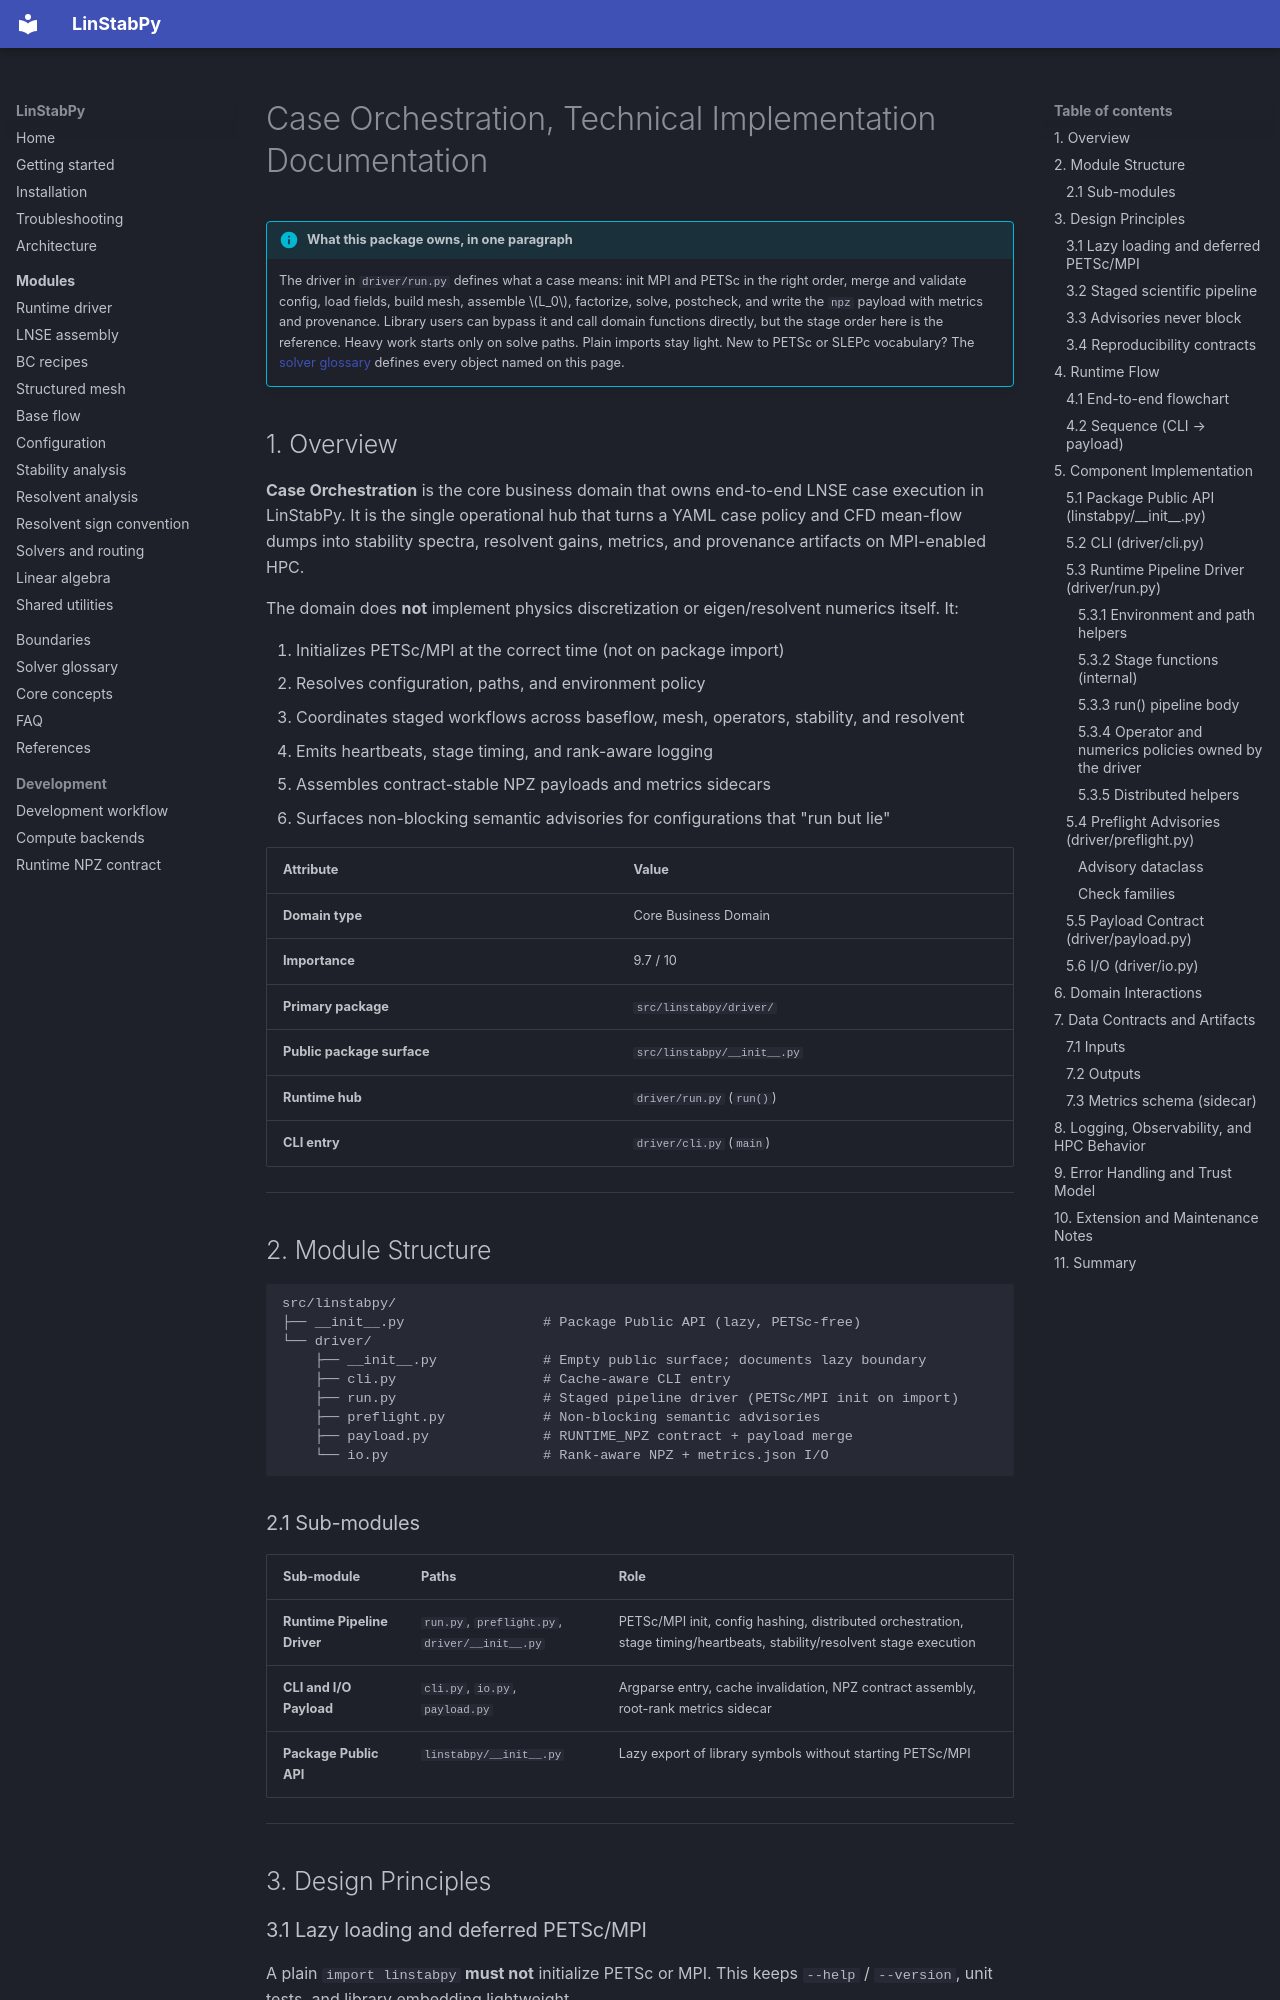

repository: openfluids/linstabpy · page: 4.Deep-Exploration/Case Orchestration/index.html · generator: mkdocs

# Case Orchestration, Technical Implementation Documentation

!!! info "What this package owns, in one paragraph"
    The driver in `driver/run.py` defines what a case means: init MPI and PETSc in the right order, merge and validate config, load fields, build mesh, assemble $L_0$, factorize, solve, postcheck, and write the `npz` payload with metrics and provenance. Library users can bypass it and call domain functions directly, but the stage order here is the reference. Heavy work starts only on solve paths. Plain imports stay light.
    New to PETSc or SLEPc vocabulary? The [solver glossary](../6.PETSc-SLEPc-Glossary.md) defines every object named on this page.


## 1. Overview

**Case Orchestration** is the core business domain that owns end-to-end LNSE case execution in LinStabPy. It is the single operational hub that turns a YAML case policy and CFD mean-flow dumps into stability spectra, resolvent gains, metrics, and provenance artifacts on MPI-enabled HPC.

The domain does **not** implement physics discretization or eigen/resolvent numerics itself. It:

1. Initializes PETSc/MPI at the correct time (not on package import)
2. Resolves configuration, paths, and environment policy
3. Coordinates staged workflows across baseflow, mesh, operators, stability, and resolvent
4. Emits heartbeats, stage timing, and rank-aware logging
5. Assembles contract-stable NPZ payloads and metrics sidecars
6. Surfaces non-blocking semantic advisories for configurations that "run but lie"

| Attribute | Value |
|-----------|--------|
| **Domain type** | Core Business Domain |
| **Importance** | 9.7 / 10 |
| **Primary package** | `src/linstabpy/driver/` |
| **Public package surface** | `src/linstabpy/__init__.py` |
| **Runtime hub** | `driver/run.py` (`run()`) |
| **CLI entry** | `driver/cli.py` (`main`) |

---

## 2. Module Structure

```
src/linstabpy/
├── __init__.py                 # Package Public API (lazy, PETSc-free)
└── driver/
    ├── __init__.py             # Empty public surface; documents lazy boundary
    ├── cli.py                  # Cache-aware CLI entry
    ├── run.py                  # Staged pipeline driver (PETSc/MPI init on import)
    ├── preflight.py            # Non-blocking semantic advisories
    ├── payload.py              # RUNTIME_NPZ contract + payload merge
    └── io.py                   # Rank-aware NPZ + metrics.json I/O
```

### 2.1 Sub-modules

| Sub-module | Paths | Role |
|------------|-------|------|
| **Runtime Pipeline Driver** | `run.py`, `preflight.py`, `driver/__init__.py` | PETSc/MPI init, config hashing, distributed orchestration, stage timing/heartbeats, stability/resolvent stage execution |
| **CLI and I/O Payload** | `cli.py`, `io.py`, `payload.py` | Argparse entry, cache invalidation, NPZ contract assembly, root-rank metrics sidecar |
| **Package Public API** | `linstabpy/__init__.py` | Lazy export of library symbols without starting PETSc/MPI |

---

## 3. Design Principles
